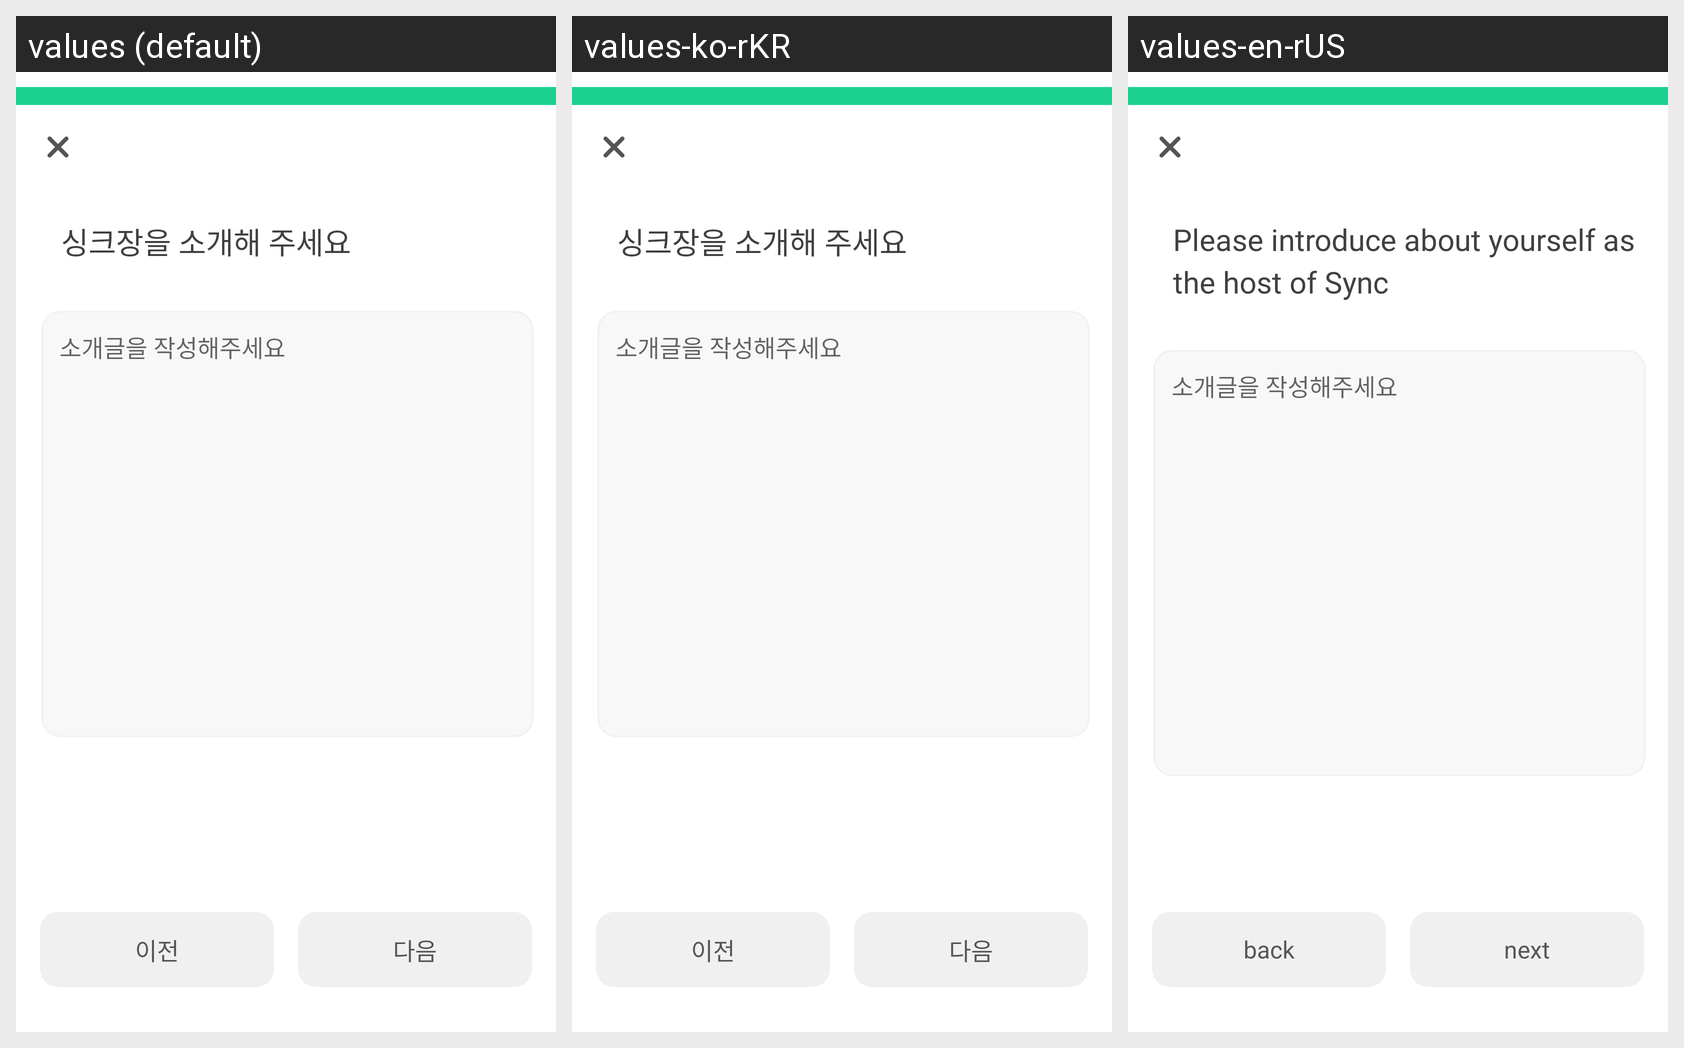

The same Android screen rendered under several of its app's locales, left to right. List the strings drawn on it with the default value and each locale's translation.
Android screen res/layout/fragment_open_leader.xml rendered under 3 locales, left to right: values (default), values-ko-rKR, values-en-rUS. Device: Nexus 5 (rendered at 1080×1920; each locale shown at half size, 540×960, under a caption strip naming it); theme Theme.Syncfront.
Strings drawn on this screen, with the default value and each locale's value (text and hints the layout hard-codes, and strings that could not be matched under every locale, appear in the picture but are not listed):

before
  values: 이전
  values-ko-rKR: 이전
  values-en-rUS: back

next
  values: 다음
  values-ko-rKR: 다음
  values-en-rUS: next
